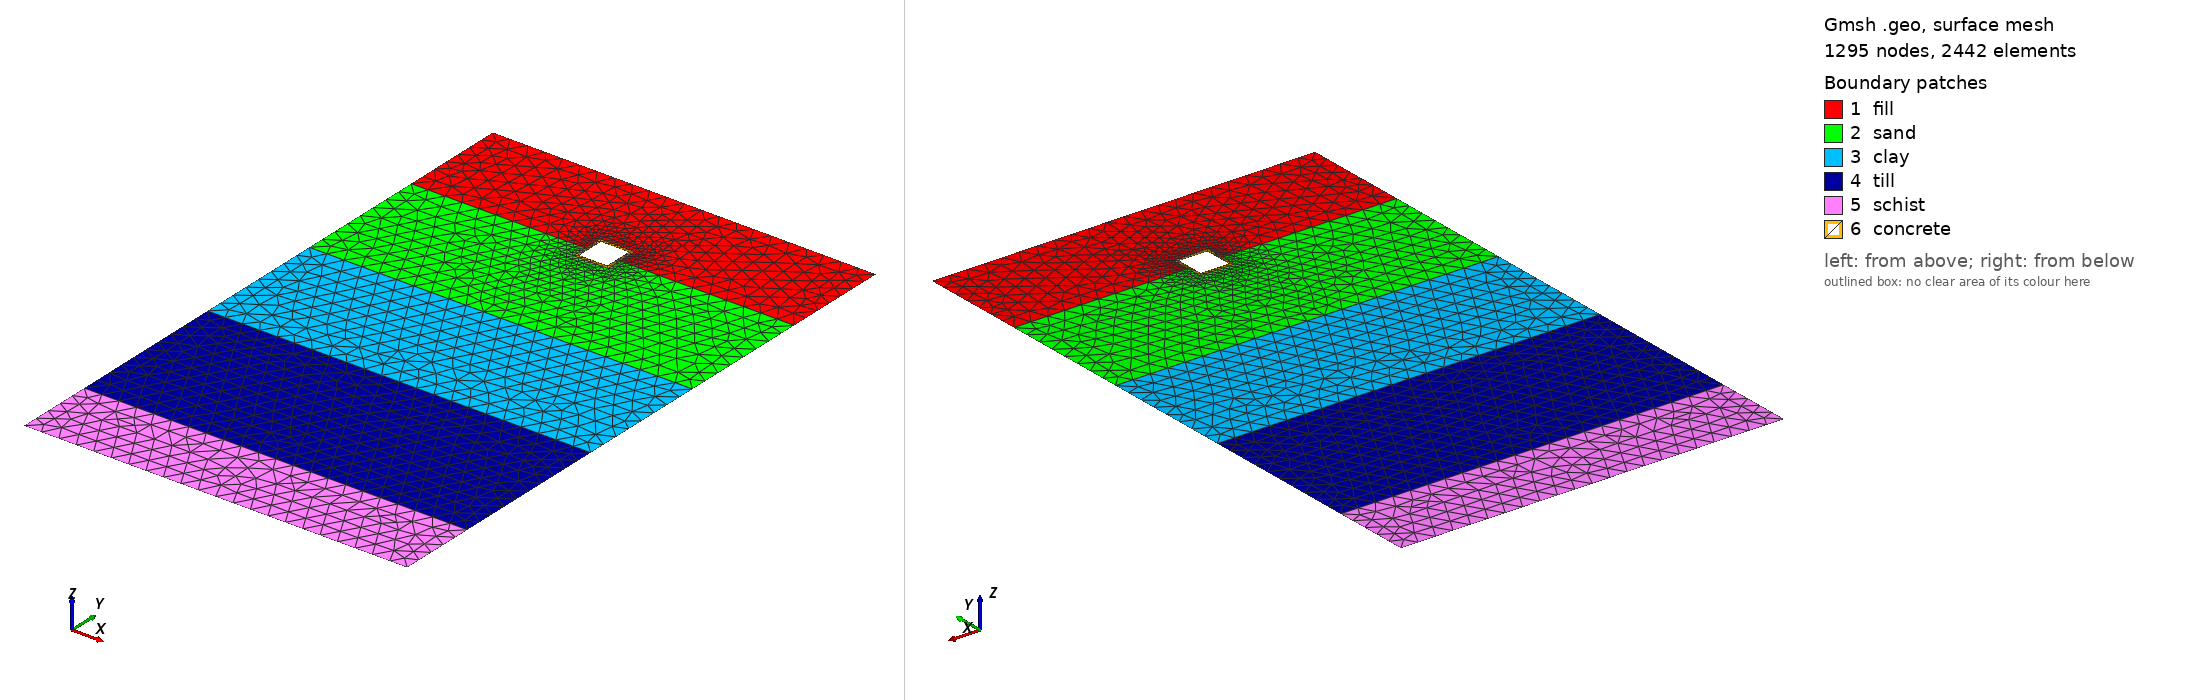

Gmsh geometry script, surface-meshed: 1295 nodes, 2442 surface elements. Boundary patches (legend numbers): 1 fill, 2 sand, 3 clay, 4 till, 5 schist, 6 concrete. Left view from above one corner, right view from below the opposite corner. Legend entries are the model's physical surfaces. The drawing asked Gmsh for element sizes between 1% and 20% of the model's largest extent; the script's own settings can give other sizes.

=== 5_layer2.geo (drawn) ===
// 5-Layer NYC Utilidor (Fill, Sand, Clay, Till, Schist + Concrete)
// Location: Beekman Street Baseline
// Kernel: OpenCASCADE (Top-Down Constructive Solid Geometry)

SetFactory("OpenCASCADE");

// --- 1. Robustness Controls ---
Geometry.Tolerance = 1e-4;
Geometry.ToleranceBoolean = 1e-4;
Mesh.Algorithm = 6; // Frontal-Delaunay (Optimal for 2D interfaces)

// --- 2. Parameters ---
depth = DefineNumber[ 5.0, Name "Parameters/d" ];
height = DefineNumber[ 2.0, Name "Parameters/h" ];
width = DefineNumber[ 2.0, Name "Parameters/w" ];
thickness = DefineNumber[ 0.2, Name "Parameters/t" ];

// Stratigraphic Interfaces (Aligned with Langan Engineering Borings)
H_fill = DefineNumber[ 6.1, Name "Parameters/H_fill" ];
H_sand = DefineNumber[ 13.7, Name "Parameters/H_sand" ];
H_clay = DefineNumber[ 21.3, Name "Parameters/H_clay" ];
H_till = DefineNumber[ 30.5, Name "Parameters/H_till" ];

// Optimal 5x Multiplier for Lateral Boundaries
bound_x = (width / 2.0) + (5 * width);

// Bedrock floor set to 35 meters to match Manhattan Schist depth
bound_y = -35.0;

// --- 3. Master Geometries ---
// Create the whole Earth block (0 down to -35.0)
Rectangle(1) = {-bound_x, 0, 0, 2*bound_x, bound_y}; 

// Create the solid concrete utilidor block
Rectangle(2) = {-width/2, -depth, 0, width, -height}; 

// Create the inner void block
Rectangle(3) = {-width/2+thickness, -depth-thickness, 0, width-2*thickness, -(height-2*thickness)};

// --- 4. Boolean Operations (The Slicer Method) ---
// Cut the solid concrete shell completely out of the Earth
BooleanDifference(4) = {Surface{1}; Delete;}{Surface{2}; };

// Cut the void out of the solid shell to hollow it
BooleanDifference(5) = {Surface{2}; Delete;}{Surface{3}; Delete;};

// Create horizontal slicer lines for every soil boundary
Point(100) = {-bound_x, -H_fill, 0};
Point(101) = {bound_x, -H_fill, 0};
Line(100) = {100, 101};

Point(102) = {-bound_x, -H_sand, 0};
Point(103) = {bound_x, -H_sand, 0};
Line(101) = {102, 103};

Point(104) = {-bound_x, -H_clay, 0};
Point(105) = {bound_x, -H_clay, 0};
Line(102) = {104, 105};

Point(106) = {-bound_x, -H_till, 0};
Point(107) = {bound_x, -H_till, 0};
Line(103) = {106, 107};

// Fragment the Earth and Shell using all Slicer Lines simultaneously
BooleanFragments{ Surface{4, 5}; Delete; }{ Curve{100, 101, 102, 103}; Delete; }

// --- 5. Dynamic Physical Group Assignment ---
// 5cm tolerance to catch minor OpenCASCADE bounding inflation
eps = 0.05; 

surf_concrete[] = Surface In BoundingBox{-width/2-eps, -depth-height-eps, -eps, width/2+eps, -depth+eps, eps};

// Identify surfaces by their vertical domains
surf_fill_all[]   = Surface In BoundingBox{-bound_x-eps, -H_fill-eps, -eps, bound_x+eps, eps, eps};
surf_sand_all[]   = Surface In BoundingBox{-bound_x-eps, -H_sand-eps, -eps, bound_x+eps, -H_fill+eps, eps};
surf_clay_all[]   = Surface In BoundingBox{-bound_x-eps, -H_clay-eps, -eps, bound_x+eps, -H_sand+eps, eps};
surf_till_all[]   = Surface In BoundingBox{-bound_x-eps, -H_till-eps, -eps, bound_x+eps, -H_clay+eps, eps};
surf_schist_all[] = Surface In BoundingBox{-bound_x-eps, bound_y-eps, -eps, bound_x+eps, -H_till+eps, eps};

// Subtract concrete to prevent double-assignment if utilidor is fully within one layer
surf_fill[] = surf_fill_all[];     surf_fill[] -= surf_concrete[];
surf_sand[] = surf_sand_all[];     surf_sand[] -= surf_concrete[];
surf_clay[] = surf_clay_all[];     surf_clay[] -= surf_concrete[];
surf_till[] = surf_till_all[];     surf_till[] -= surf_concrete[];
surf_schist[] = surf_schist_all[]; surf_schist[] -= surf_concrete[];

// Assign Material Blocks for MOOSE
Physical Surface("fill") = surf_fill[];
Physical Surface("sand") = surf_sand[];
Physical Surface("clay") = surf_clay[];
Physical Surface("till") = surf_till[];
Physical Surface("schist") = surf_schist[];
Physical Surface("concrete") = surf_concrete[];

// Assign Boundary Conditions
Physical Curve("top") = Curve In BoundingBox{-bound_x-eps, -eps, -eps, bound_x+eps, eps, eps};
Physical Curve("bottom") = Curve In BoundingBox{-bound_x-eps, bound_y-eps, -eps, bound_x+eps, bound_y+eps, eps};
Physical Curve("left") = Curve In BoundingBox{-bound_x-eps, bound_y-eps, -eps, -bound_x+eps, eps, eps};
Physical Curve("right") = Curve In BoundingBox{bound_x-eps, bound_y-eps, -eps, bound_x+eps, eps, eps};

// Inner wall for MOOSE postprocessor extraction
Physical Curve("wall") = Curve In BoundingBox{-width/2+thickness-eps, -depth-height+thickness-eps, -eps, width/2-thickness+eps, -depth-thickness+eps, eps};

// --- 6. Mesh Density Controls (Box Field) ---
Field[1] = Box;

// Target element sizes
Field[1].VIn = 0.08;  // 8cm elements on the concrete shell and adjacent soil
Field[1].VOut = 1.0;  // 1.0m elements in the far-field

// Define the high-density zone (0.5m padding tightly hugging the utilidor)
Field[1].XMin = -width/2 - 0.5;
Field[1].XMax = width/2 + 0.5;
Field[1].YMin = -depth - height - 0.5;
Field[1].YMax = -depth + 0.5;

// Apply a smooth gradient so it doesn't jump instantly from 8cm to 1.0m
Field[1].Thickness = 1.0; 

// Set this field as the master controller for the mesher
Background Field = 1;
Mesh.MeshSizeExtendFromBoundary = 0;
Mesh.MeshSizeFromPoints = 0;
Mesh.MeshSizeFromCurvature = 0;
